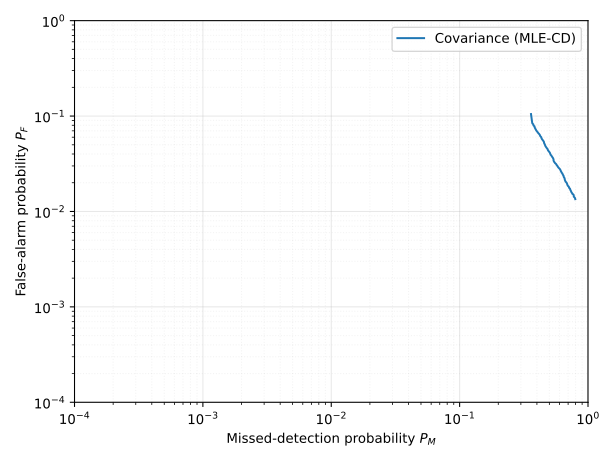

The file beside this chart, header and first rows:
method, sweep, sweep_value, N, M, L, snr_db, activity_mode, noise_mode, threshold, PM, PF, active, inactive, missed, false_alarms
covariance_mle_cd, none, , 200, 32, 8, 20.0, event, snr, 0.0, 0.3598, 0.1049, 1362, 18638, 490, 1956
covariance_mle_cd, none, , 200, 32, 8, 20.0, event, snr, 0.01, 0.3671, 0.0859, 1362, 18638, 500, 1601
covariance_mle_cd, none, , 200, 32, 8, 20.0, event, snr, 0.02, 0.3686, 0.0837, 1362, 18638, 502, 1560
covariance_mle_cd, none, , 200, 32, 8, 20.0, event, snr, 0.03, 0.3752, 0.08182, 1362, 18638, 511, 1525
covariance_mle_cd, none, , 200, 32, 8, 20.0, event, snr, 0.04, 0.3759, 0.07973, 1362, 18638, 512, 1486
covariance_mle_cd, none, , 200, 32, 8, 20.0, event, snr, 0.05, 0.3833, 0.07791, 1362, 18638, 522, 1452
covariance_mle_cd, none, , 200, 32, 8, 20.0, event, snr, 0.06, 0.384, 0.07619, 1362, 18638, 523, 1420
covariance_mle_cd, none, , 200, 32, 8, 20.0, event, snr, 0.07, 0.3884, 0.07383, 1362, 18638, 529, 1376
covariance_mle_cd, none, , 200, 32, 8, 20.0, event, snr, 0.08, 0.3921, 0.07222, 1362, 18638, 534, 1346
covariance_mle_cd, none, , 200, 32, 8, 20.0, event, snr, 0.09, 0.395, 0.07077, 1362, 18638, 538, 1319
covariance_mle_cd, none, , 200, 32, 8, 20.0, event, snr, 0.1, 0.4001, 0.06916, 1362, 18638, 545, 1289
covariance_mle_cd, none, , 200, 32, 8, 20.0, event, snr, 0.11, 0.4046, 0.06793, 1362, 18638, 551, 1266
covariance_mle_cd, none, , 200, 32, 8, 20.0, event, snr, 0.12, 0.4104, 0.0661, 1362, 18638, 559, 1232
covariance_mle_cd, none, , 200, 32, 8, 20.0, event, snr, 0.13, 0.4156, 0.06503, 1362, 18638, 566, 1212
covariance_mle_cd, none, , 200, 32, 8, 20.0, event, snr, 0.14, 0.4214, 0.06337, 1362, 18638, 574, 1181
covariance_mle_cd, none, , 200, 32, 8, 20.0, event, snr, 0.15, 0.4251, 0.06154, 1362, 18638, 579, 1147
covariance_mle_cd, none, , 200, 32, 8, 20.0, event, snr, 0.16, 0.4325, 0.06004, 1362, 18638, 589, 1119
covariance_mle_cd, none, , 200, 32, 8, 20.0, event, snr, 0.17, 0.4347, 0.05843, 1362, 18638, 592, 1089
covariance_mle_cd, none, , 200, 32, 8, 20.0, event, snr, 0.18, 0.4376, 0.05741, 1362, 18638, 596, 1070
covariance_mle_cd, none, , 200, 32, 8, 20.0, event, snr, 0.19, 0.4435, 0.05607, 1362, 18638, 604, 1045
covariance_mle_cd, none, , 200, 32, 8, 20.0, event, snr, 0.2, 0.4486, 0.05494, 1362, 18638, 611, 1024
covariance_mle_cd, none, , 200, 32, 8, 20.0, event, snr, 0.21, 0.4537, 0.05355, 1362, 18638, 618, 998
covariance_mle_cd, none, , 200, 32, 8, 20.0, event, snr, 0.22, 0.4552, 0.05204, 1362, 18638, 620, 970
covariance_mle_cd, none, , 200, 32, 8, 20.0, event, snr, 0.23, 0.4596, 0.05076, 1362, 18638, 626, 946
covariance_mle_cd, none, , 200, 32, 8, 20.0, event, snr, 0.24, 0.4618, 0.05006, 1362, 18638, 629, 933
covariance_mle_cd, none, , 200, 32, 8, 20.0, event, snr, 0.25, 0.4648, 0.04877, 1362, 18638, 633, 909
covariance_mle_cd, none, , 200, 32, 8, 20.0, event, snr, 0.26, 0.4692, 0.04775, 1362, 18638, 639, 890
covariance_mle_cd, none, , 200, 32, 8, 20.0, event, snr, 0.27, 0.4743, 0.04673, 1362, 18638, 646, 871
covariance_mle_cd, none, , 200, 32, 8, 20.0, event, snr, 0.28, 0.4802, 0.04566, 1362, 18638, 654, 851
covariance_mle_cd, none, , 200, 32, 8, 20.0, event, snr, 0.29, 0.4846, 0.04507, 1362, 18638, 660, 840
covariance_mle_cd, none, , 200, 32, 8, 20.0, event, snr, 0.3, 0.4875, 0.04384, 1362, 18638, 664, 817
covariance_mle_cd, none, , 200, 32, 8, 20.0, event, snr, 0.31, 0.4934, 0.04287, 1362, 18638, 672, 799
covariance_mle_cd, none, , 200, 32, 8, 20.0, event, snr, 0.32, 0.5, 0.04196, 1362, 18638, 681, 782
covariance_mle_cd, none, , 200, 32, 8, 20.0, event, snr, 0.33, 0.5044, 0.04131, 1362, 18638, 687, 770
covariance_mle_cd, none, , 200, 32, 8, 20.0, event, snr, 0.34, 0.5081, 0.04019, 1362, 18638, 692, 749
covariance_mle_cd, none, , 200, 32, 8, 20.0, event, snr, 0.35, 0.5117, 0.03927, 1362, 18638, 697, 732
covariance_mle_cd, none, , 200, 32, 8, 20.0, event, snr, 0.36, 0.5176, 0.03863, 1362, 18638, 705, 720
covariance_mle_cd, none, , 200, 32, 8, 20.0, event, snr, 0.37, 0.522, 0.03793, 1362, 18638, 711, 707
covariance_mle_cd, none, , 200, 32, 8, 20.0, event, snr, 0.38, 0.525, 0.03745, 1362, 18638, 715, 698
covariance_mle_cd, none, , 200, 32, 8, 20.0, event, snr, 0.39, 0.5308, 0.0367, 1362, 18638, 723, 684
covariance_mle_cd, none, , 200, 32, 8, 20.0, event, snr, 0.4, 0.5352, 0.036, 1362, 18638, 729, 671
covariance_mle_cd, none, , 200, 32, 8, 20.0, event, snr, 0.41, 0.5389, 0.03509, 1362, 18638, 734, 654
covariance_mle_cd, none, , 200, 32, 8, 20.0, event, snr, 0.42, 0.5389, 0.03423, 1362, 18638, 734, 638
covariance_mle_cd, none, , 200, 32, 8, 20.0, event, snr, 0.43, 0.5433, 0.03327, 1362, 18638, 740, 620
covariance_mle_cd, none, , 200, 32, 8, 20.0, event, snr, 0.44, 0.5492, 0.03273, 1362, 18638, 748, 610
covariance_mle_cd, none, , 200, 32, 8, 20.0, event, snr, 0.45, 0.5536, 0.03214, 1362, 18638, 754, 599
covariance_mle_cd, none, , 200, 32, 8, 20.0, event, snr, 0.46, 0.5639, 0.03144, 1362, 18638, 768, 586
covariance_mle_cd, none, , 200, 32, 8, 20.0, event, snr, 0.47, 0.569, 0.03085, 1362, 18638, 775, 575
covariance_mle_cd, none, , 200, 32, 8, 20.0, event, snr, 0.48, 0.572, 0.03042, 1362, 18638, 779, 567
covariance_mle_cd, none, , 200, 32, 8, 20.0, event, snr, 0.49, 0.5778, 0.02999, 1362, 18638, 787, 559
covariance_mle_cd, none, , 200, 32, 8, 20.0, event, snr, 0.5, 0.5822, 0.0294, 1362, 18638, 793, 548
covariance_mle_cd, none, , 200, 32, 8, 20.0, event, snr, 0.51, 0.5881, 0.02887, 1362, 18638, 801, 538
covariance_mle_cd, none, , 200, 32, 8, 20.0, event, snr, 0.52, 0.5918, 0.0286, 1362, 18638, 806, 533
covariance_mle_cd, none, , 200, 32, 8, 20.0, event, snr, 0.53, 0.5969, 0.02828, 1362, 18638, 813, 527
covariance_mle_cd, none, , 200, 32, 8, 20.0, event, snr, 0.54, 0.6021, 0.02795, 1362, 18638, 820, 521
covariance_mle_cd, none, , 200, 32, 8, 20.0, event, snr, 0.55, 0.6065, 0.02752, 1362, 18638, 826, 513
covariance_mle_cd, none, , 200, 32, 8, 20.0, event, snr, 0.56, 0.6123, 0.02688, 1362, 18638, 834, 501
covariance_mle_cd, none, , 200, 32, 8, 20.0, event, snr, 0.57, 0.6145, 0.02645, 1362, 18638, 837, 493
covariance_mle_cd, none, , 200, 32, 8, 20.0, event, snr, 0.58, 0.6204, 0.02591, 1362, 18638, 845, 483
covariance_mle_cd, none, , 200, 32, 8, 20.0, event, snr, 0.59, 0.6248, 0.02538, 1362, 18638, 851, 473
... 41 more rows
